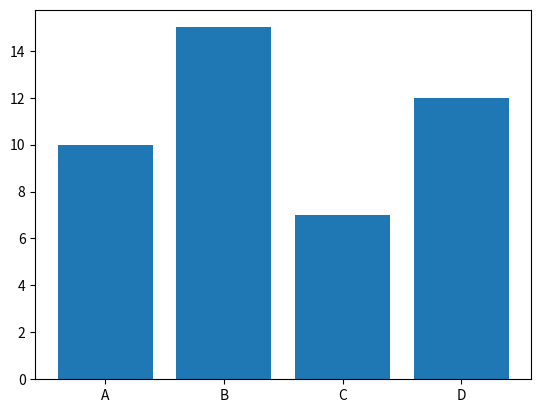

Here is the Python script that generated this plot:
import matplotlib.pyplot as plt

# Sample data
categories = ['A', 'B', 'C', 'D']
values = [10, 15, 7, 12]

# Create a bar chart
plt.bar(categories, values)

# Display the plot
plt.show()